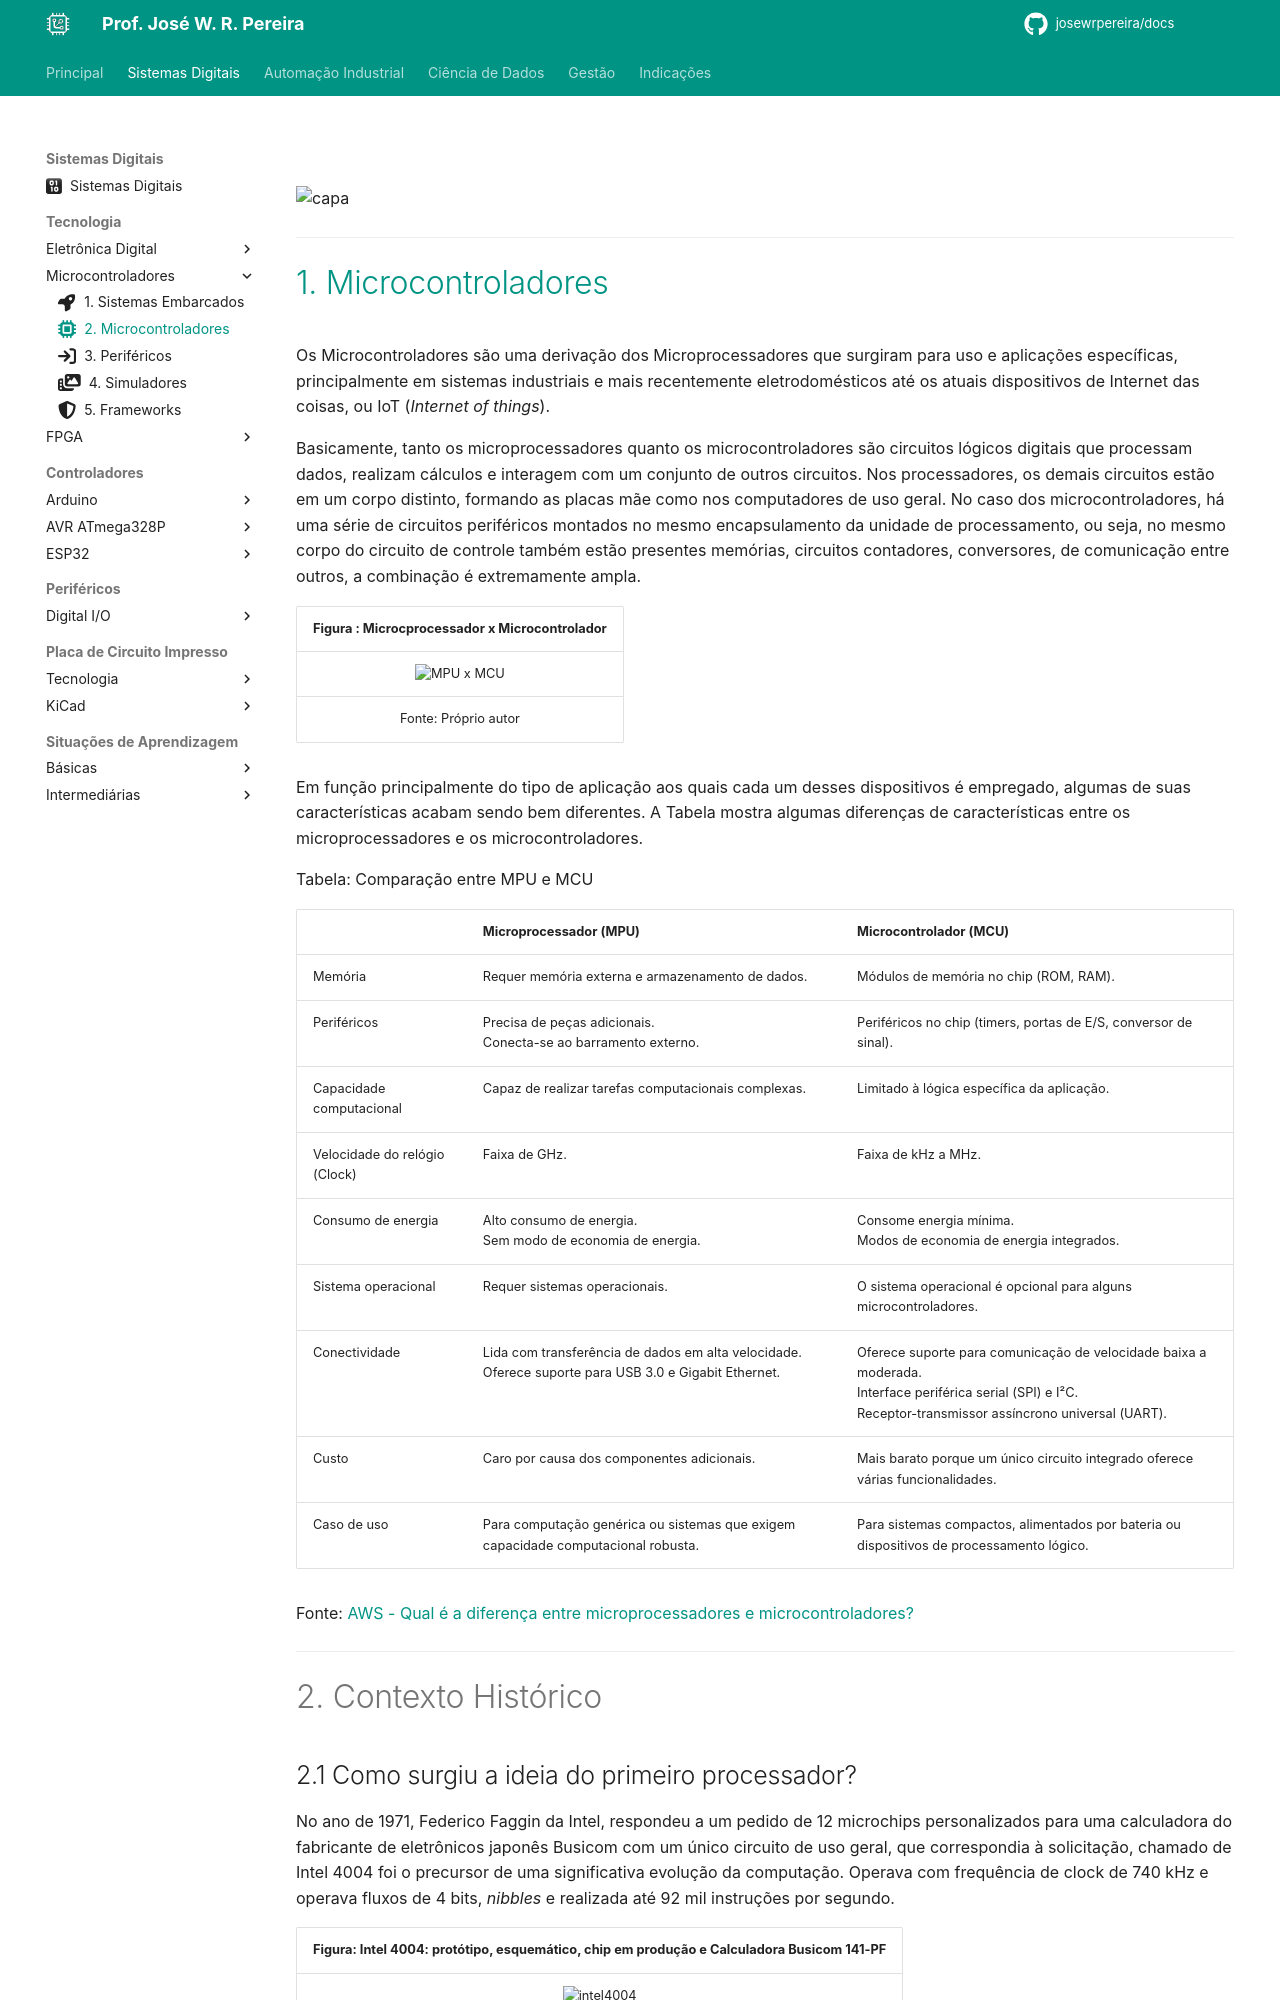

repository: JoseWRPereira/docs · page: digitais/Tecnologia/mcu/mcu2-microcontroladores/index.html · generator: mkdocs

---
title: 2. Microcontroladores
icon: fontawesome/solid/microchip
author: José W. R. Pereira
tags: 
    - Microcontrolador
    - MCU
    - MCMP
    - AVR
---

#

![capa](img/mcu01-mcu_capa.png)

---

# [1. Microcontroladores](../../slides/uC02-Microcontroladores.pdf)

Os Microcontroladores são uma derivação dos Microprocessadores que surgiram para uso e 
aplicações específicas, principalmente em sistemas industriais e mais recentemente 
eletrodomésticos até os atuais dispositivos de Internet das coisas, ou IoT 
(*Internet of things*).

Basicamente, tanto os microprocessadores quanto os microcontroladores são circuitos lógicos digitais que processam dados, realizam cálculos e interagem com um conjunto de outros circuitos. Nos processadores, os demais circuitos estão em um corpo distinto, formando as placas mãe como nos computadores de uso geral. No caso dos microcontroladores, há uma série de circuitos periféricos montados no mesmo encapsulamento da unidade de processamento, ou seja, no mesmo corpo do circuito de controle também estão presentes memórias, circuitos contadores, conversores, de comunicação entre outros, a combinação é extremamente ampla. 


| Figura : Microcprocessador x Microcontrolador |
|:------------------:|
|![MPU x MCU](img/mcu02-mpu_x_mcu.png)|
| Fonte: Próprio autor |


Em função principalmente do tipo de aplicação aos quais cada um desses dispositivos é 
empregado, algumas de suas características acabam sendo bem diferentes. 
A Tabela mostra algumas diferenças de características entre os microprocessadores e os 
microcontroladores.

Tabela: Comparação entre MPU e MCU

|                               | Microprocessador (MPU)                                                                                   | Microcontrolador (MCU)                                                                                                                                              |
| ----------------------------- | -------------------------------------------------------------------------------------------------------- | ------------------------------------------------------------------------------------------------------------------------------------------------------------------- |
| Memória                       | Requer memória externa e armazenamento de dados.                                                         | Módulos de memória no chip (ROM, RAM).                                                                                                                              |
| Periféricos                   | Precisa de peças adicionais. <br>Conecta-se ao barramento externo.                                       | Periféricos no chip (timers, portas de E/S, conversor de sinal).                                                                                                    |
| Capacidade computacional      | Capaz de realizar tarefas computacionais complexas.                                                      | Limitado à lógica específica da aplicação.                                                                                                                          |
| Velocidade do relógio (Clock) | Faixa de GHz.                                                                                            | Faixa de kHz a MHz.                                                                                                                                                 |
| Consumo de energia            | Alto consumo de energia. <br>Sem modo de economia de energia.                                            | Consome energia mínima. <br>Modos de economia de energia integrados.                                                                                                |
| Sistema operacional           | Requer sistemas operacionais.                                                                            | O sistema operacional é opcional para alguns microcontroladores.                                                                                                    |
| Conectividade                 | Lida com transferência de dados em alta velocidade. <br>Oferece suporte para USB 3.0 e Gigabit Ethernet. | Oferece suporte para comunicação de velocidade baixa a moderada. <br>Interface periférica serial (SPI) e I²C. <br>Receptor-transmissor assíncrono universal (UART). |
| Custo                         | Caro por causa dos componentes adicionais.                                                               | Mais barato porque um único circuito integrado oferece várias funcionalidades.                                                                                      |
| Caso de uso                   | Para computação genérica ou sistemas que exigem capacidade computacional robusta.                        | Para sistemas compactos, alimentados por bateria ou dispositivos de processamento lógico.                                                                           |

Fonte: [AWS - Qual é a diferença entre microprocessadores e microcontroladores?](https://aws.amazon.com/pt/compare/the-difference-between-microprocessors-microcontrollers/)


---

# 2. Contexto Histórico
